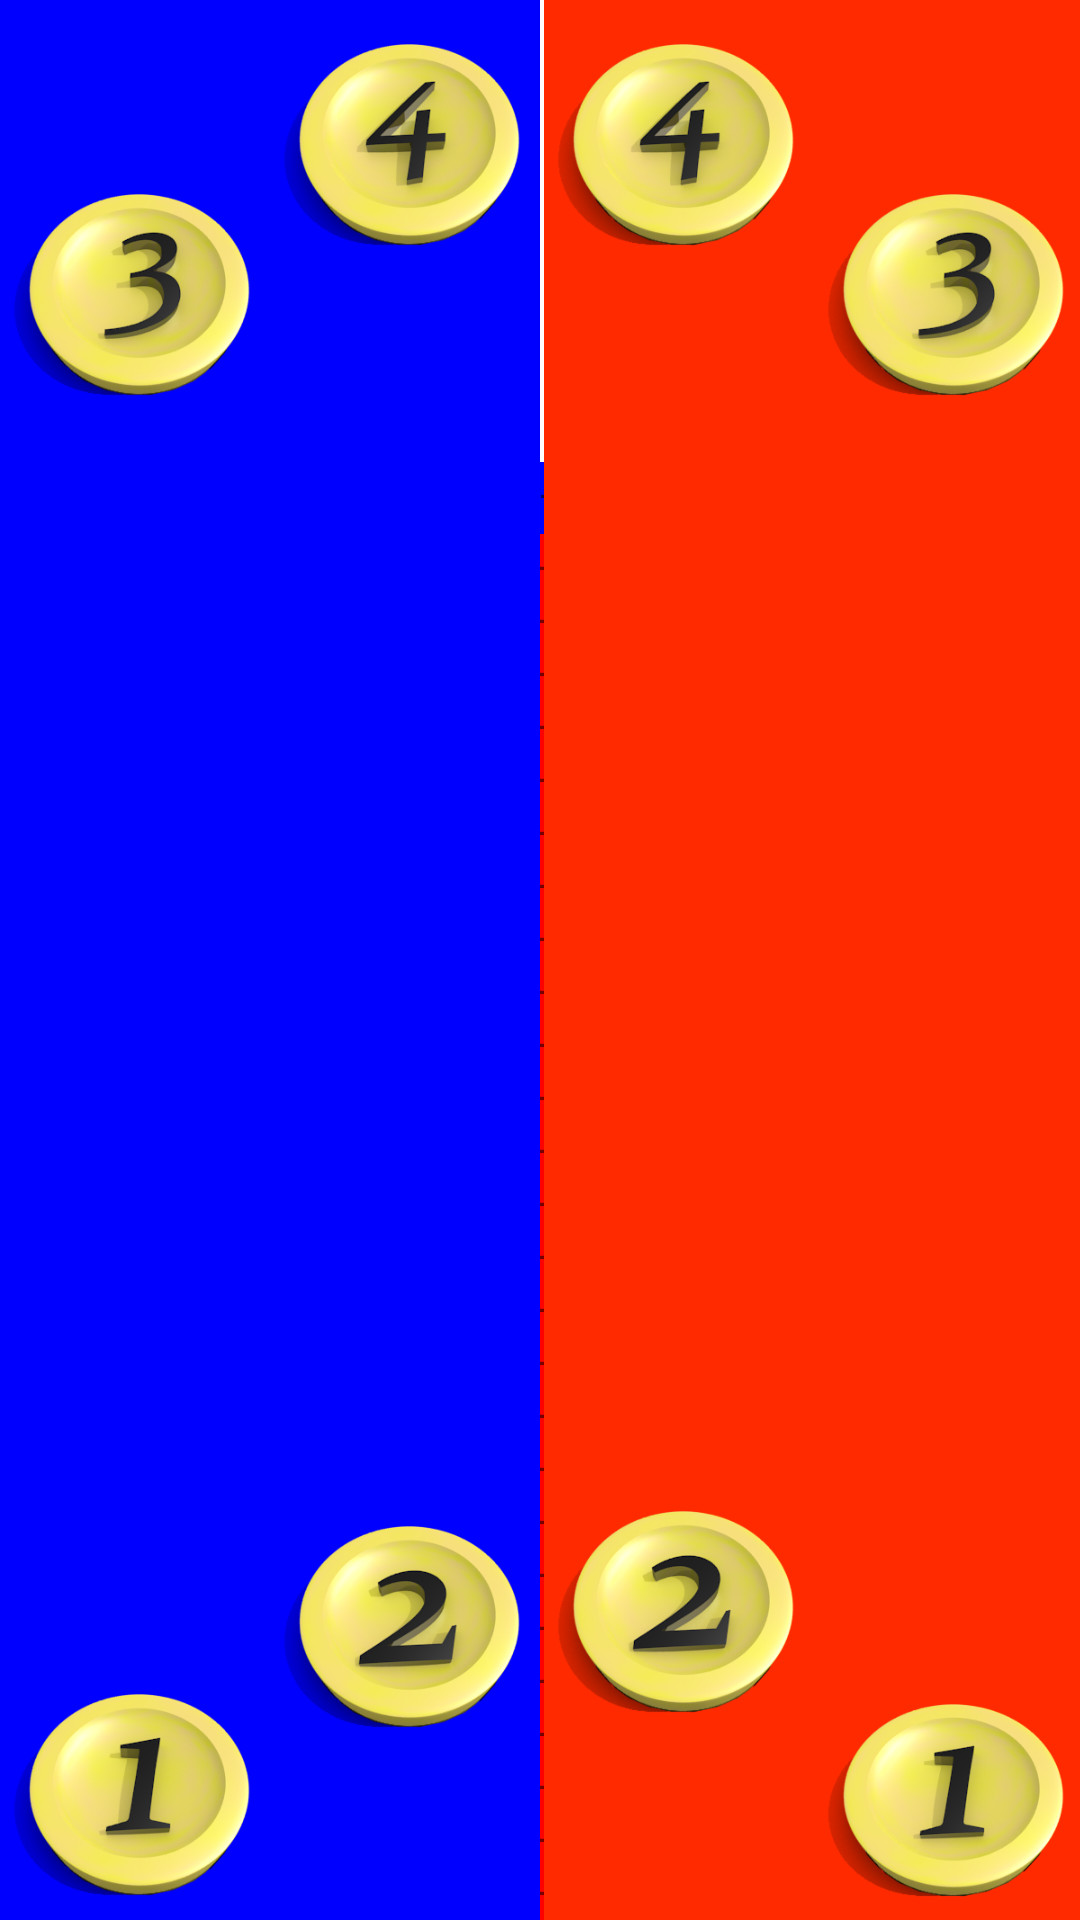

The Android layout XML behind this screen, and the referenced resources:
<!-- AndroidManifest.xml: application theme AppTheme -->
<!-- res/layout/kyorugi.xml -->
<?xml version="1.0" encoding="utf-8"?>
<LinearLayout xmlns:android="http://schemas.android.com/apk/res/android"
    android:layout_width="match_parent"
    android:layout_height="match_parent"
    android:background="#ffffffff"
    android:baselineAligned="false"
    android:weightSum="1">

    <FrameLayout
        android:layout_width="wrap_content"
        android:layout_height="match_parent"
        android:layout_gravity="left"
        android:background="#ff0000ff">

        <LinearLayout
            android:layout_width="wrap_content"
            android:layout_height="146dp"
            android:layout_gravity="left|bottom"
            android:orientation="horizontal">

            <Button
                android:id="@+id/btn1Blue"
                android:layout_width="90dp"
                android:layout_height="90dp"
                android:layout_gravity="bottom"
                android:background="@drawable/cbutton1"
                android:clickable="true"
                android:paddingLeft="20dp"
                android:paddingRight="20dp"
                android:textColor="#ff000000"
                android:textSize="70dp"
                android:textStyle="bold" />

            <Button
                android:id="@+id/btn2Blue"
                android:layout_width="90dp"
                android:layout_height="90dp"
                android:layout_gravity="top"
                android:layout_marginBottom="30dp"
                android:background="@drawable/cbutton2"
                android:paddingLeft="20dp"
                android:paddingRight="20dp"
                android:textColor="#ffffffff"
                android:textSize="70dp"
                android:textStyle="bold" />
        </LinearLayout>

        <LinearLayout
            android:layout_width="wrap_content"
            android:layout_height="152dp"
            android:layout_gravity="left|top"
            android:orientation="horizontal">

            <Button
                android:id="@+id/btn3Blue"
                android:layout_width="90dp"
                android:layout_height="90dp"
                android:layout_marginTop="50dp"
                android:background="@drawable/cbutton3"
                android:paddingLeft="20dp"
                android:paddingRight="20dp"
                android:textColor="#ffffffff"
                android:textSize="70dp"
                android:textStyle="bold" />

            <Button
                android:id="@+id/btn4Blue"
                android:layout_width="90dp"
                android:layout_height="90dp"
                android:background="@drawable/cbutton4"
                android:paddingLeft="20dp"
                android:paddingRight="20dp"
                android:textColor="#ffffffff"
                android:textSize="70dp"
                android:textStyle="bold" />

        </LinearLayout>

    </FrameLayout>

    <FrameLayout
        android:layout_width="wrap_content"
        android:layout_height="match_parent"
        android:layout_gravity="center_horizontal"
        android:layout_weight="0.99">


        <TextView
            android:id="@+id/scoreBiru"
            android:layout_width="wrap_content"
            android:layout_height="wrap_content"
            android:layout_gravity="left|center_vertical"
            android:layout_marginBottom="30dp"
            android:layout_marginLeft="5dp"
            android:background="#ff0001ff"
            android:padding="30dp"
            android:text="0"
            android:textAlignment="center"
            android:textSize="40dp" />

        <TextView
            android:id="@+id/scoreMerah"
            android:layout_width="wrap_content"
            android:layout_height="wrap_content"
            android:layout_gravity="center_vertical|right"
            android:layout_marginBottom="30dp"
            android:layout_marginRight="5dp"
            android:background="#ffff0000"
            android:padding="30dp"
            android:text="0"
            android:textAlignment="center"
            android:textSize="40dp" />

        <LinearLayout
            android:layout_width="fill_parent"
            android:layout_height="wrap_content"
            android:layout_gravity="left|bottom"
            android:orientation="vertical">

            <TextView
                android:id="@+id/tvMonBiru"
                android:layout_width="match_parent"
                android:layout_height="24dp"
                android:layout_gravity="center_horizontal"
                android:background="#ff0004ff"
                android:text="--------------------------"
                android:textAlignment="center"
                android:textSize="15dp" />

            <TextView
                android:id="@+id/tvMonMerah"
                android:layout_width="match_parent"
                android:layout_height="wrap_content"
                android:layout_gravity="center_horizontal"
                android:background="#ffff0001"
                android:text="--------------------------"
                android:textAlignment="center"
                android:textSize="15dp" />
        </LinearLayout>

        <Button
            style="?android:attr/buttonStyleSmall"
            android:layout_width="fill_parent"
            android:layout_height="wrap_content"
            android:text="Exit"
            android:id="@+id/btnExit"
            android:layout_gravity="center_horizontal|top" />

    </FrameLayout>

    <FrameLayout
        android:layout_width="wrap_content"
        android:layout_height="match_parent"
        android:background="#ffff2a00">

        <LinearLayout
            android:layout_width="match_parent"
            android:layout_height="152dp"
            android:layout_gravity="left|bottom"
            android:orientation="horizontal">

            <Button
                android:id="@+id/btn2Merah"
                android:layout_width="90dp"
                android:layout_height="90dp"
                android:layout_gravity="center_vertical"
                android:layout_marginBottom="30dp"
                android:background="@drawable/cbutton2"
                android:paddingLeft="20dp"
                android:paddingRight="20dp"
                android:textColor="#ffffffff"
                android:textSize="70dp"
                android:textStyle="bold" />

            <Button
                android:id="@+id/btn1Merah"
                android:layout_width="90dp"
                android:layout_height="86dp"
                android:layout_gravity="bottom"
                android:background="@drawable/cbutton1"
                android:clickable="true"
                android:paddingLeft="20dp"
                android:paddingRight="20dp"
                android:textColor="#ffffffff"
                android:textSize="70dp"
                android:textStyle="bold" />
        </LinearLayout>

        <LinearLayout
            android:layout_width="wrap_content"
            android:layout_height="wrap_content"
            android:layout_gravity="right|top"
            android:orientation="horizontal">

            <Button
                android:id="@+id/btn4Merah"
                android:layout_width="90dp"
                android:layout_height="90dp"
                android:background="@drawable/cbutton4"
                android:paddingLeft="20dp"
                android:paddingRight="20dp"
                android:textColor="#ffffffff"
                android:textSize="70dp"
                android:textStyle="bold" />

            <Button
                android:id="@+id/btn3Merah"
                android:layout_width="90dp"
                android:layout_height="90dp"
                android:layout_marginTop="50dp"
                android:background="@drawable/cbutton3"
                android:paddingLeft="20dp"
                android:paddingRight="20dp"
                android:textColor="#ffffffff"
                android:textSize="70dp"
                android:textStyle="bold" />
        </LinearLayout>
    </FrameLayout>

</LinearLayout>
<!-- resources referenced by this layout -->
<resources>
  <!-- drawable cbutton1 (drawable) -->
  <?xml version="1.0" encoding="utf-8"?>
  <selector xmlns:android="http://schemas.android.com/apk/res/android">
      <item android:drawable="@drawable/btnpress" android:state_pressed="true" />
      <item android:drawable="@drawable/btn" android:state_focused="true" />
      <item android:drawable="@drawable/btnorm" />
  </selector>
  <!-- drawable cbutton2 (drawable) -->
  <?xml version="1.0" encoding="utf-8"?>
  <selector xmlns:android="http://schemas.android.com/apk/res/android">
      <item android:drawable="@drawable/btnpress2" android:state_pressed="true" />
      <item android:drawable="@drawable/btnfoc2" android:state_focused="true" />
      <item android:drawable="@drawable/btnnorm2" />
  </selector>
  <!-- drawable cbutton3 (drawable) -->
  <?xml version="1.0" encoding="utf-8"?>
  <selector xmlns:android="http://schemas.android.com/apk/res/android">
      <item android:drawable="@drawable/btnpress3" android:state_pressed="true" />
      <item android:drawable="@drawable/btnfoc3" android:state_focused="true" />
      <item android:drawable="@drawable/btnnorm3" />
  </selector>
  <!-- drawable cbutton4 (drawable) -->
  <?xml version="1.0" encoding="utf-8"?>
  <selector xmlns:android="http://schemas.android.com/apk/res/android">
      <item android:drawable="@drawable/btnpress4" android:state_pressed="true" />
      <item android:drawable="@drawable/btnfoc4" android:state_focused="true" />
      <item android:drawable="@drawable/btnnorm4" />
  </selector>
  <style name="AppTheme" parent="Theme.AppCompat.Light.DarkActionBar">
          
      </style>
  <!-- drawable btnpress: png bitmap (drawable, 49434 bytes) -->
  <!-- drawable btn: png bitmap (drawable, 59841 bytes) -->
  <!-- drawable btnorm: png bitmap (drawable, 68081 bytes) -->
  <!-- drawable btnpress2: png bitmap (drawable, 51886 bytes) -->
  <!-- drawable btnfoc2: png bitmap (drawable, 62786 bytes) -->
  <!-- drawable btnnorm2: png bitmap (drawable, 70775 bytes) -->
  <!-- drawable btnpress3: png bitmap (drawable, 52640 bytes) -->
  <!-- drawable btnfoc3: png bitmap (drawable, 63247 bytes) -->
  <!-- drawable btnnorm3: png bitmap (drawable, 71745 bytes) -->
  <!-- drawable btnpress4: png bitmap (drawable, 51474 bytes) -->
  <!-- drawable btnfoc4: png bitmap (drawable, 62084 bytes) -->
  <!-- drawable btnnorm4: png bitmap (drawable, 70172 bytes) -->
</resources>
